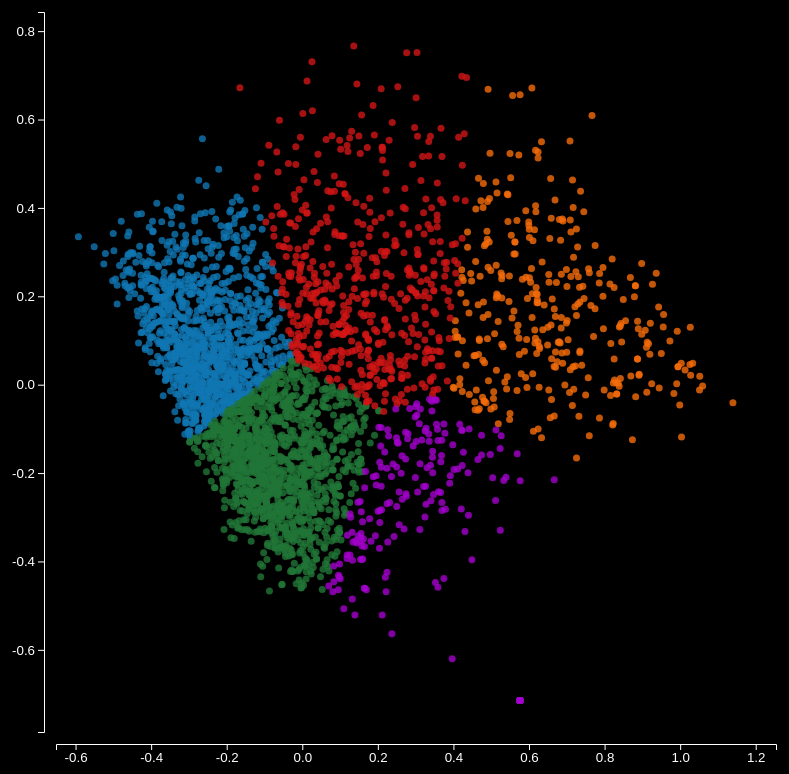
D3 v5 page, settled after 480 driven frames (8 s of simulated time); the page loaded 1 data file(s).


    
    const plot = d3.select("svg");
    const width = plot.attr("width");
    const height = plot.attr("height");
    const margin = { top: 10, right: 10, bottom: 50, left:50};
    const chartWidth = width - margin.left - margin.right; // If you know the key is fixed text, you can access it with . instead of [""]
    const chartHeight = height - margin.top - margin.bottom;
    const yAxisArea = plot.append("g")
    .attr("transform","translate("+(margin.left-2)+","+margin.top+")")
    .attr("class", "axis");
    const xAxisArea = plot.append("g")
    .attr("transform","translate("+margin.left+","+(chartHeight+2+margin.top)+")")
    .attr("class", "axis");
    const chartArea = plot.append("g").attr("transform","translate("+margin.left+","+margin.top+")");
    
    const drawPlot = async () => {
      let data = await d3.csv("TopCharts_clustered.csv");
      data.forEach((d,i) => {
        d.Tempo = Number(d.Tempo).toFixed(3);
        d.Valence = Number(d.Valence).toFixed(3);
        d.Danceability = Number(d.Danceability).toFixed(3);
        d.Energy = Number(d.Energy).toFixed(3);
        d.Acousticness = Number(d.Acousticness).toFixed(3);
        d.pc1 = Number(d.pc1);
        d.pc2 = Number(d.pc2);
        d.Label = Number(d.Label)
      });
      
      var color = d3.scaleOrdinal()
      .domain([0,1,2,3,4])
      .range(["#1077b3","#f56c0a","#207537","#d11515", "#a300cc"]);
      
      var radius = 3.5;
      
      var pc1_max = 1.1*d3.max(data, function(d){return d.pc1;});
      var pc1_min = 1.1*d3.min(data, function(d){return d.pc1;});
      
      var pc2_max = 1.1*d3.max(data, function(d){return d.pc2;});
      var pc2_min = 1.1*d3.min(data, function(d){return d.pc2;});
      
      var xScale = d3.scaleLinear()
      .domain([pc1_min, pc1_max])
      .range([10, chartWidth-10]);
      let xAxis = d3.axisBottom(xScale); 
      xAxisArea.append("g").attr("class", "x axis").call(xAxis);
      
      var yScale = d3.scaleLinear()
      .domain([pc2_min, pc2_max])
      .range([chartHeight-10, 10]);
      let yAxis = d3.axisLeft(yScale); 
      yAxisArea.append("g").attr("class", "y axis").call(yAxis);      
      
      
      const g = chartArea.append("g").attr("id", "circles");
      
      
      g.selectAll("circle")
      .data(data)
      .join("circle")
      .attr("cx", d => xScale(d['pc1']))
      .attr("cy", d => yScale(d['pc2']))
      .attr("r", radius)
      .attr("opacity", 0.8)
      .attr("class", d => "Cluster" + d.Label)
      .style("fill", d => color(d.Label));
      
      chartArea.append("g").attr("id", "annotation");
      
      circles = d3.selectAll("circle");
      annotations = d3.selectAll("g#annotation");
      
      
      circles.on("mouseover.highlight", function(d) { 
        d3.select(this)
        .raise() // bring to front
        .style("stroke", "red")
        .style("stroke-width", 2);
      });
      circles.on("mouseout.highlight", function(d) {
        d3.select(this).style("stroke", null);
      });
      
      circles.on("mouseover", function(d) {
        let me = d3.select(this);
        let div = d3.select("body").append("div");
        
        div.attr("id", "details");
        div.attr("class", "tooltip");
        
        let rows = div.append("table")
        .selectAll("tr")
        .data(Object.keys(d).slice(1,3).concat(Object.keys(d).slice(4,11)))
        .enter()
        .append("tr");
        
        rows.append("th").text(key => key);
        rows.append("td").text(key => d[key]);
      });
      
      circles.on("mousemove", function(d) {
        let div = d3.select("div#details");
        
        // get height of tooltip
        let bbox = div.node().getBoundingClientRect();
        
        div.style("left", d3.event.clientX + "px")
        div.style("top",  (d3.event.clientY - bbox.height) + "px");
      })
      circles.on("mouseout", function(d) {
        d3.selectAll("div#details").remove();
      });
      
      
      // circles.on("mouseover.brush1", function() {
        //   circles.style("opacity",.1);
        //   let c = d3.select(this).attr("class");
        //   d3.selectAll("." + c).transition().style("opacity", .8);
        // });
        // circles.on("mouseout.brush1", function() {
          //   circles.transition().style("opacity",.8);
          // });
          circles.on("mouseover.brush1", function(d) {
            circles.filter(e => (d.Label !== e.Label)).transition().style("fill", "#bbbbbb");
          });
          circles.on("mouseout.brush1", function(d) {
            circles.transition().style("fill", d => color(d.Label));
          });
          
          
          
          
          
          
          
          var plotZoom = d3.zoom().on("zoom", plotZoomed);
          
          plot.call(plotZoom);
          
          function plotZoomed() {
            let transform = d3.event.transform;
            
            g.attr("transform", d3.event.transform);
            
            // rescale does not modify the source scale
            yAxis.scale(transform.rescaleY(yScale))
            xAxis.scale(transform.rescaleX(xScale))
            
            // apply new scaled axes (no need for transition since zoom triggers so many events)
            d3.select("g.y.axis").call(yAxis);
            d3.select("g.x.axis").call(xAxis);
          }
          
          // get rid of circles all over the place with a clip-path
          // region that is "filled" within the <clipPath> will stay, pixels outside of it will be deleted
            plot.append("defs").append("clipPath")
            .attr("id","chartClip")
            .append("rect").attr("x",0)
            .attr("y",0)
            .attr("width",chartWidth)
            .attr("height",chartHeight);
            
            chartArea.attr("clip-path","url(#chartClip)");
            
            
            
            
          }
          drawPlot();
          
          
        

### data: TopCharts_clustered.csv
, Artist, Title, Id, Tempo, Valence, Danceability, Energy, Acousticness, Days, Label, pc1, pc2
0, Travis Scott, goosebumps, 6gBFPUFcJLzWGx4lenP6h2, 130, 0.43, 0.841, 0.728, 0.0847, 742, 0.0, -0.2123, -0.05837
1, Post Malone, Congratulations, 3a1lNhkSLSkpJE4MSHpDu9, 123.1, 0.492, 0.63, 0.804, 0.215, 702, 0.0, -0.1175, 0.03559
2, Bebe Rexha, Meant to Be (feat. Florida Georgia Line), 7iDa6hUg2VgEL1o1HjmfBn, 154.1, 0.579, 0.643, 0.783, 0.047, 651, 0.0, -0.2835, 0.01493
3, Lil Baby, Yes Indeed, 6vN77lE9LK6HP2DewaN6HZ, 120, 0.562, 0.964, 0.346, 0.035, 594, 0.0, -0.1411, -0.002081
4, Cardi B, I Like It, 58q2HKrzhC3ozto2nDdN4z, 136, 0.65, 0.816, 0.726, 0.099, 544, 0.0, -0.2865, 0.1225
5, Travis Scott, SICKO MODE, 2xLMifQCjDGFmkHkpNLD9h, 155, 0.446, 0.834, 0.73, 0.00513, 543, 0.0, -0.2885, -0.08651
6, Panic! At The Disco, High Hopes, 1rqqCSm0Qe4I9rUvWncaom, 82.01, 0.681, 0.579, 0.904, 0.193, 533, 0.0, -0.2229, 0.1628
7, Marshmello, Happier, 2dpaYNEQHiRxtZbfNsse99, 100, 0.671, 0.687, 0.792, 0.191, 528, 0.0, -0.2052, 0.1668
8, Bazzi, Mine, 7uzmGiiJyRfuViKKK3lVmR, 142.9, 0.717, 0.71, 0.789, 0.0161, 509, 0.0, -0.3779, 0.1164
9, BlocBoy JB, Look Alive (feat. Drake), 4qKcDkK6siZ7Jp1Jb4m0aL, 140, 0.595, 0.922, 0.581, 0.00104, 494, 0.0, -0.2948, 0.02636
10, YNW Melly, Murder On My Mind, 7eBqSVxrzQZtK2mmgRG6lC, 115, 0.74, 0.759, 0.73, 0.145, 490, 0.0, -0.2642, 0.2056
11, Drake, Nice For What, 3CA9pLiwRIGtUBiMjbZmRw, 93.39, 0.757, 0.586, 0.909, 0.0891, 466, 0.0, -0.339, 0.1672
12, Lil Skies, Lust, 7oJrVhiTPZGBXWPwhxjy9S, 160.1, 0.519, 0.718, 0.767, 0.138, 425, 0.0, -0.2106, 0.03429
13, Flipp Dinero, Leave Me Alone, 14mHfNsSHN0FbLftyjrV9g, 150, 0.742, 0.792, 0.743, 0.107, 417, 0.0, -0.3273, 0.202
14, Imagine Dragons, Believer, 0pqnGHJpmpxLKifKRmU6WP, 124.9, 0.666, 0.776, 0.78, 0.0622, 412, 0.0, -0.3288, 0.1088
15, Juice WRLD, Armed And Dangerous, 5wujBwqG7INdStqGd4tRMX, 130, 0.845, 0.736, 0.67, 0.186, 401, 0.0, -0.2491, 0.3075
16, Ski Mask The Slump God, Faucet Failure, 1ThmUihH9dF8EV08ku5AXN, 99.99, 0.615, 0.935, 0.552, 0.111, 400, 0.0, -0.1915, 0.09519
17, Kendrick Lamar, All The Stars (with SZA), 3GCdLUSnKSMJhs4Tj6CV3s, 96.92, 0.552, 0.698, 0.633, 0.0605, 375, 0.0, -0.1729, -0.02021
18, Kodak Black, ZEZE, 0FZ4Dmg8jJJAPJnvBIzD9z, 98.04, 0.504, 0.861, 0.603, 0.0521, 338, 0.0, -0.1919, -0.03677
19, Jonas Brothers, Sucker, 22vgEDb5hykfaTwLuskFGD, 138, 0.952, 0.842, 0.734, 0.0427, 330, 0.0, -0.462, 0.3363
20, Cardi B, Bodak Yellow, 6KBYefIoo7KydImq1uUQlL, 125, 0.485, 0.926, 0.703, 0.0659, 325, 0.0, -0.2574, -0.0142
21, Migos, Stir Fry, 2UVbBKQOdFAekPTRsnkzcf, 182, 0.508, 0.817, 0.816, 0.00263, 319, 0.0, -0.3681, -0.02517
22, Ava Max, Sweet but Psycho, 25sgk305KZfyuqVBQIahim, 133, 0.628, 0.719, 0.704, 0.0691, 314, 0.0, -0.2586, 0.06673
23, DaBaby, Suge, 2gwkD6igEhQbDQegRCcdoB, 75.44, 0.844, 0.876, 0.662, 0.0608, 305, 0.0, -0.3451, 0.242
24, Famous Dex, JAPAN, 5PTG6rrL6EPFD9E2QMI2pl, 176, 0.841, 0.733, 0.678, 0.121, 299, 0.0, -0.3222, 0.2792
25, Kendrick Lamar, LOVE. FEAT. ZACARI., 6PGoSes0D9eUDeeAafB2As, 126.1, 0.779, 0.8, 0.585, 0.264, 286, 0.0, -0.1402, 0.3025
26, A$AP Ferg, Plain Jane, 4dVpf9jZjcORqGTLUaeYj9, 170.1, 0.52, 0.797, 0.844, 0.0651, 280, 0.0, -0.3299, 0.01712
27, Ed Sheeran, I Don't Care (with Justin Bieber), 3HVWdVOQ0ZA45FuZGSfvns, 102, 0.842, 0.798, 0.675, 0.0912, 260, 0.0, -0.321, 0.253
28, G-Eazy, No Limit, 2DQ1ITjI0YoLFzuADN1ZBW, 176, 0.405, 0.838, 0.771, 0.0117, 258, 0.0, -0.3001, -0.1045
29, Hailee Steinfeld, Let Me Go (with Alesso, Florida Georgia …, 5Gu0PDLN4YJeW75PpBSg9p, 103.1, 0.742, 0.663, 0.708, 0.0337, 242, 0.0, -0.2999, 0.1187
30, Ellie Goulding, Close To Me (with Diplo) (feat. Swae Lee…, 5JEx7HbmvHQQswJCsoo9rA, 144.1, 0.492, 0.574, 0.758, 0.0969, 241, 0.0, -0.1747, -0.04291
31, DJ Snake, Taki Taki (with Selena Gomez, Ozuna & Ca…, 4w8niZpiMy6qz1mntFA5uM, 95.88, 0.617, 0.842, 0.801, 0.157, 237, 0.0, -0.2544, 0.1314
32, Queen, Don't Stop Me Now - 2011 Mix, 7hQJA50XrCWABAu5v6QZ4i, 156.3, 0.601, 0.563, 0.865, 0.0472, 235, 0.0, -0.3114, 0.02716
33, Bazzi, Paradise, 0Rx0DJI556Ix5gBny6EWmn, 122.1, 0.591, 0.844, 0.644, 0.0828, 234, 0.0, -0.2337, 0.05864
34, Marshmello, FRIENDS, 08bNPGLD8AhKpnnERrAc6G, 95.08, 0.534, 0.626, 0.88, 0.205, 234, 0.0, -0.1632, 0.06233
35, French Montana, Unforgettable, 3B54sVLJ402zGa6Xm4YGNe, 97.98, 0.733, 0.726, 0.769, 0.0293, 232, 0.0, -0.3451, 0.1251
36, Dua Lipa, New Rules, 2ekn2ttSfGqwhhate0LSR0, 116.1, 0.608, 0.762, 0.7, 0.00261, 225, 0.0, -0.2993, 0.01417
37, Lil Nas X, Panini, 4SDgTLDYrJ2UrHbkRkg7MD, 153.9, 0.496, 0.717, 0.598, 0.22, 224, 0.0, -0.05461, 0.04504
38, Shawn Mendes, Señorita, 0TK2YIli7K1leLovkQiNik, 116.9, 0.75, 0.759, 0.54, 0.037, 223, 0.0, -0.2522, 0.1311
39, Luke Combs, When It Rains It Pours, 1mMLMZYXkMueg65jRRWG1l, 128, 0.625, 0.551, 0.801, 0.013, 215, 0.0, -0.295, 0.009457
40, Ed Sheeran, Beautiful People (feat. Khalid), 4evmHXcjt3bTUHD1cvny97, 92.98, 0.548, 0.64, 0.648, 0.124, 215, 0.0, -0.1143, 0.003958
41, Rich The Kid, New Freezer (feat. Kendrick Lamar), 2EgB4n6XyBsuNUbuarr4eG, 140.1, 0.575, 0.884, 0.698, 0.0405, 214, 0.0, -0.3058, 0.03878
42, DaBaby, Goin Baby, 3WyRgi8CzQnhzO0xw79tTS, 132.9, 0.678, 0.755, 0.772, 0.128, 214, 0.0, -0.2807, 0.1548
43, Future, Fine China, 5274I4mUMnYczyeXkGDWZN, 166.1, 0.551, 0.656, 0.542, 0.0484, 212, 0.0, -0.1614, -0.0255
44, Taylor Swift, You Need To Calm Down, 6RRNNciQGZEXnqk8SQ9yv5, 85.03, 0.714, 0.771, 0.671, 0.00929, 210, 0.0, -0.3088, 0.09256
45, Ellie Goulding, Hate Me (with Juice WRLD), 6kls8cSlUyHW2BUOkDJIZE, 75.03, 0.759, 0.657, 0.768, 0.108, 208, 0.0, -0.2664, 0.1731
46, Megan Thee Stallion, Cash Shit (feat. DaBaby), 2rMAtCaTj16NptyVfEIeAC, 130, 0.549, 0.921, 0.635, 0.0218, 207, 0.0, -0.2824, 0.004423
47, Eminem, Lucky You (feat. Joyner Lucas), 60SdxE8apGAxMiRrpbmLY0, 153.1, 0.575, 0.876, 0.786, 0.0627, 207, 0.0, -0.3384, 0.0631
48, Demi Lovato, Sorry Not Sorry, 7gvd8xj4QgPqbQSsn5pV7d, 144.1, 0.887, 0.705, 0.64, 0.0237, 205, 0.0, -0.3665, 0.2407
49, Lauv, i'm so tired..., 7COXchtUOMd6uIT6HvmRaI, 102.2, 0.534, 0.599, 0.733, 0.176, 204, 0.0, -0.1069, 0.02733
… [head cut at 6 KiB]